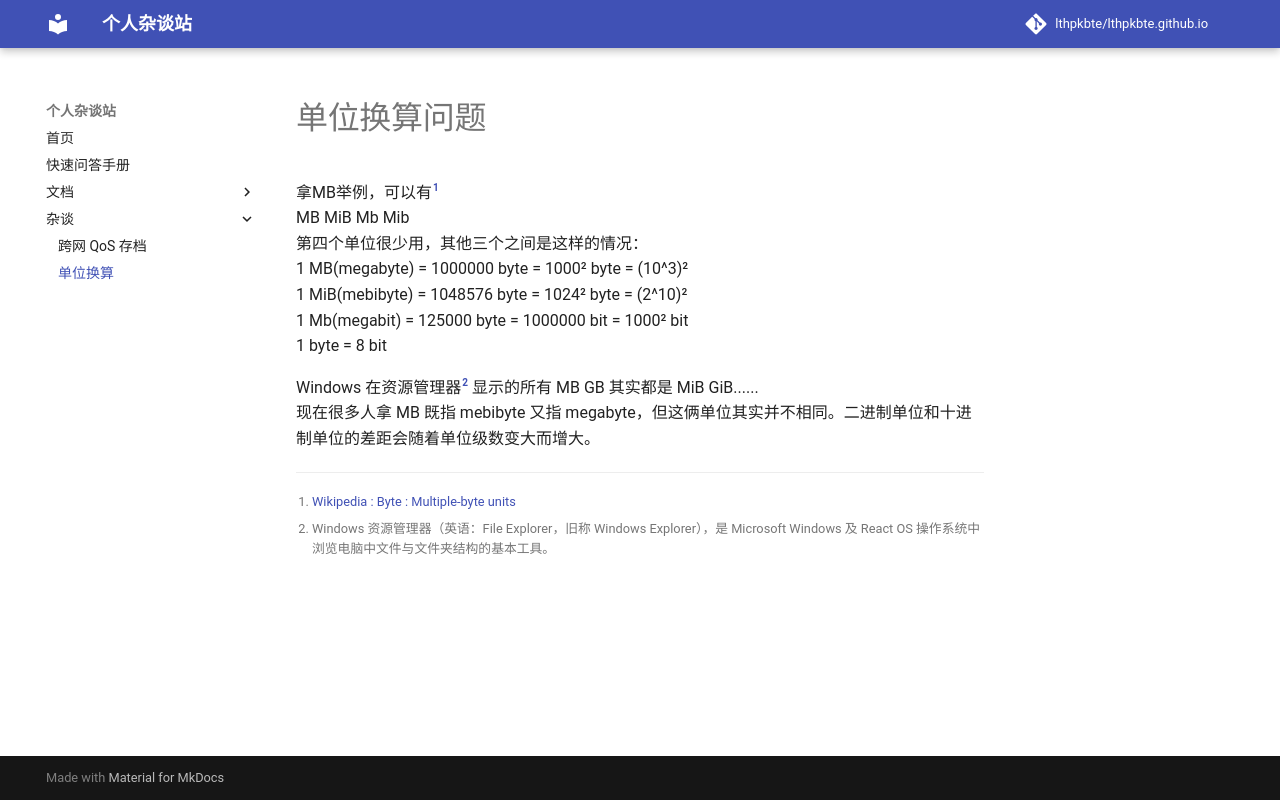

repository: LTHPKBTE/lthpkbte.github.io · page: misc/byte_bit_question/index.html · generator: mkdocs

# 单位换算问题

拿MB举例，可以有[^1]  
MB MiB Mb Mib  
第四个单位很少用，其他三个之间是这样的情况：  
1 MB(megabyte) = 1000000 byte = 1000² byte = (10^3)²  
1 MiB(mebibyte) = 1048576 byte = 1024² byte = (2^10)²  
1 Mb(megabit) = 125000 byte = 1000000 bit = 1000² bit  
1 byte = 8 bit  

Windows 在资源管理器[^2] 显示的所有 MB GB 其实都是 MiB GiB......  
现在很多人拿 MB 既指 mebibyte 又指 megabyte，但这俩单位其实并不相同。二进制单位和十进制单位的差距会随着单位级数变大而增大。

[^1]: [Wikipedia : Byte : Multiple-byte units](https://en.wikipedia.org/wiki/Byte#Multiple-byte_units)

[^2]: Windows 资源管理器（英语：File Explorer，旧称 Windows Explorer），是 Microsoft Windows 及 React OS 操作系统中浏览电脑中文件与文件夹结构的基本工具。
